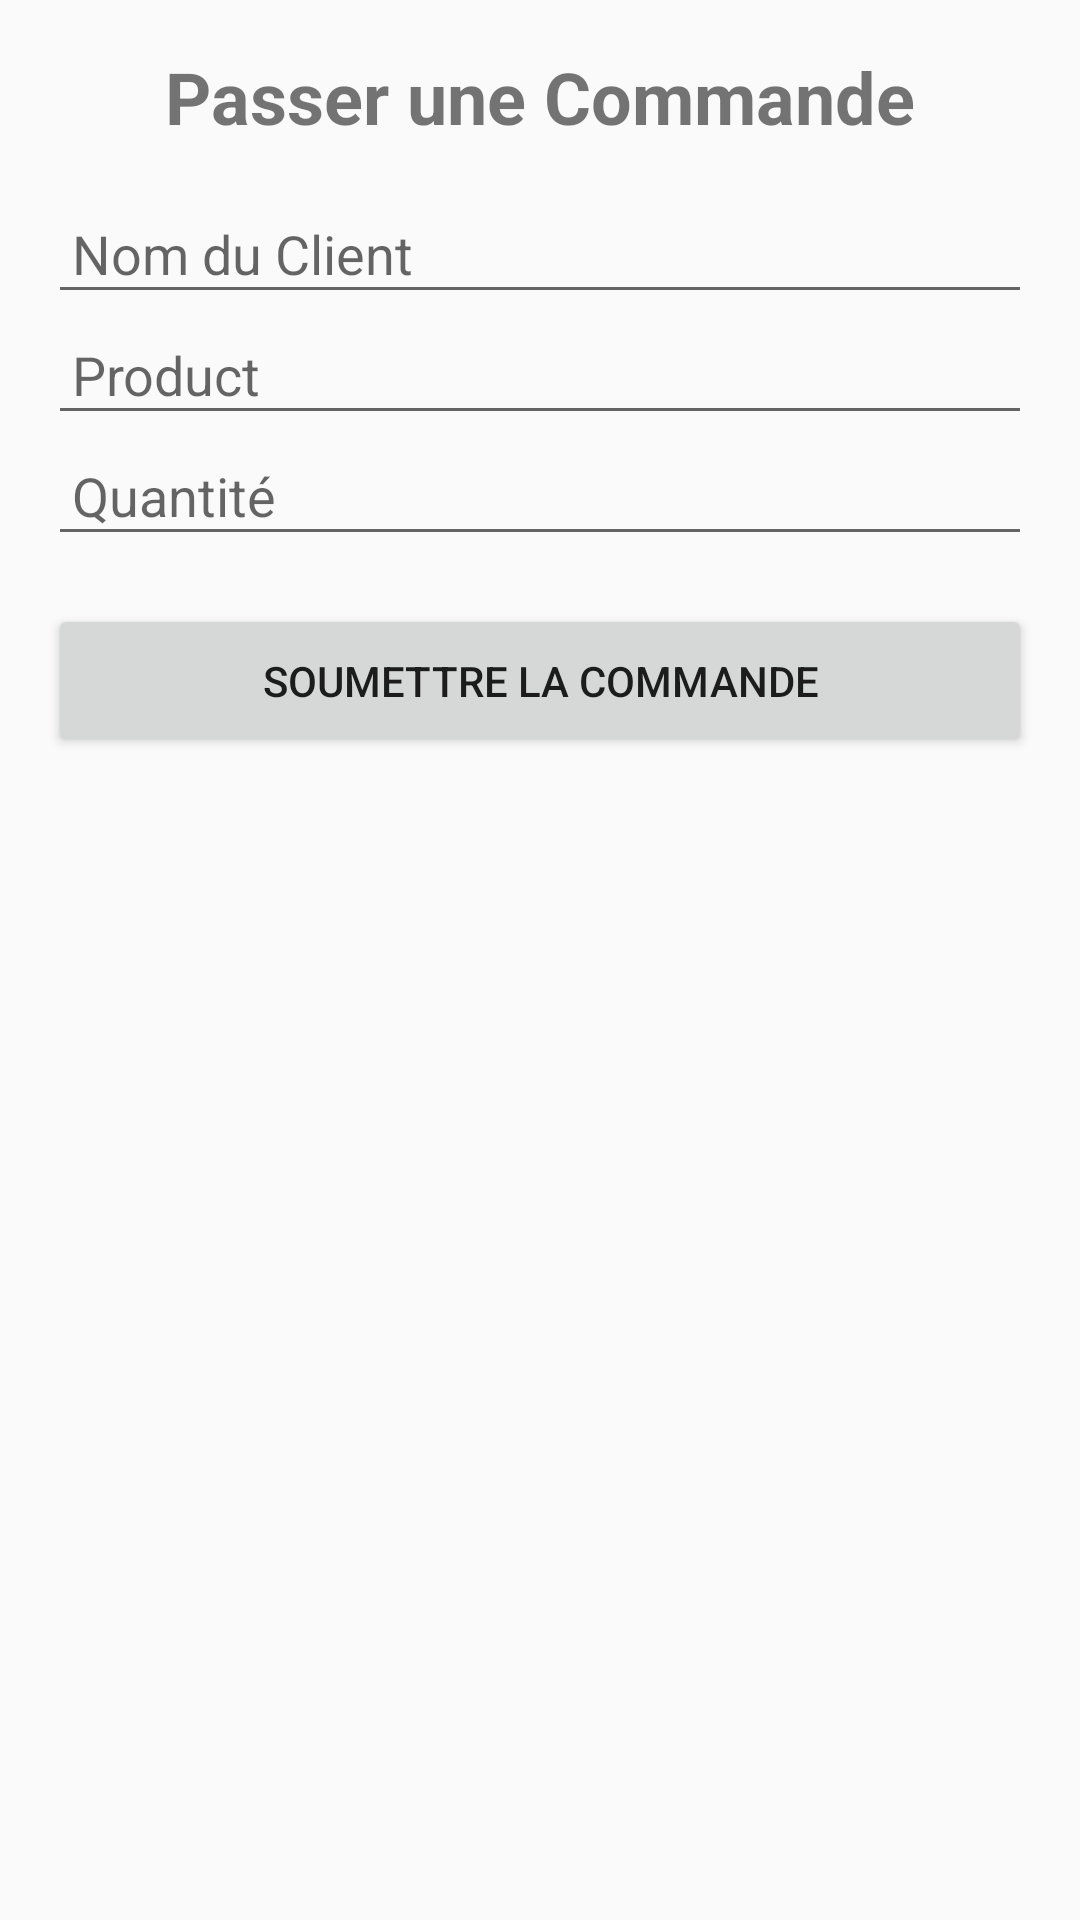

This screen was rendered from an Android layout file. Write that file and the resources it references.
<!-- AndroidManifest.xml: application theme Theme.Ecomerce -->
<!-- res/layout/activity_list_order.xml -->
<LinearLayout xmlns:android="http://schemas.android.com/apk/res/android"
    xmlns:tools="http://schemas.android.com/tools"
    android:layout_width="match_parent"
    android:layout_height="match_parent"
    android:orientation="vertical"
    android:padding="16dp"
    tools:context=".OrderActivity">

    <TextView
        android:id="@+id/orderTitle"
        android:layout_width="wrap_content"
        android:layout_height="wrap_content"
        android:text="Passer une Commande"
        android:textSize="24sp"
        android:textStyle="bold"
        android:layout_gravity="center"
        android:paddingBottom="16dp"/>

    <EditText
        android:id="@+id/customerName"
        android:layout_width="match_parent"
        android:layout_height="wrap_content"
        android:hint="Nom du Client"
        android:padding="8dp"/>

    <EditText
        android:id="@+id/product"
        android:layout_width="match_parent"
        android:layout_height="wrap_content"
        android:hint="Product"
        android:padding="8dp"/>

    <EditText
        android:id="@+id/quantité"
        android:layout_width="match_parent"
        android:layout_height="wrap_content"
        android:hint="Quantité"
        android:padding="8dp"/>

    <Button
        android:id="@+id/submitOrderButton"
        android:layout_width="match_parent"
        android:layout_height="wrap_content"
        android:text="Soumettre la Commande"
        android:padding="16dp"
        android:layout_marginTop="16dp"/>

</LinearLayout>
<!-- resources referenced by this layout -->
<resources>
  <style name="Theme.Ecomerce" parent="Base.Theme.Ecomerce" />
  <style name="Base.Theme.Ecomerce" parent="Theme.AppCompat.Light">
          
          
      </style>
</resources>
